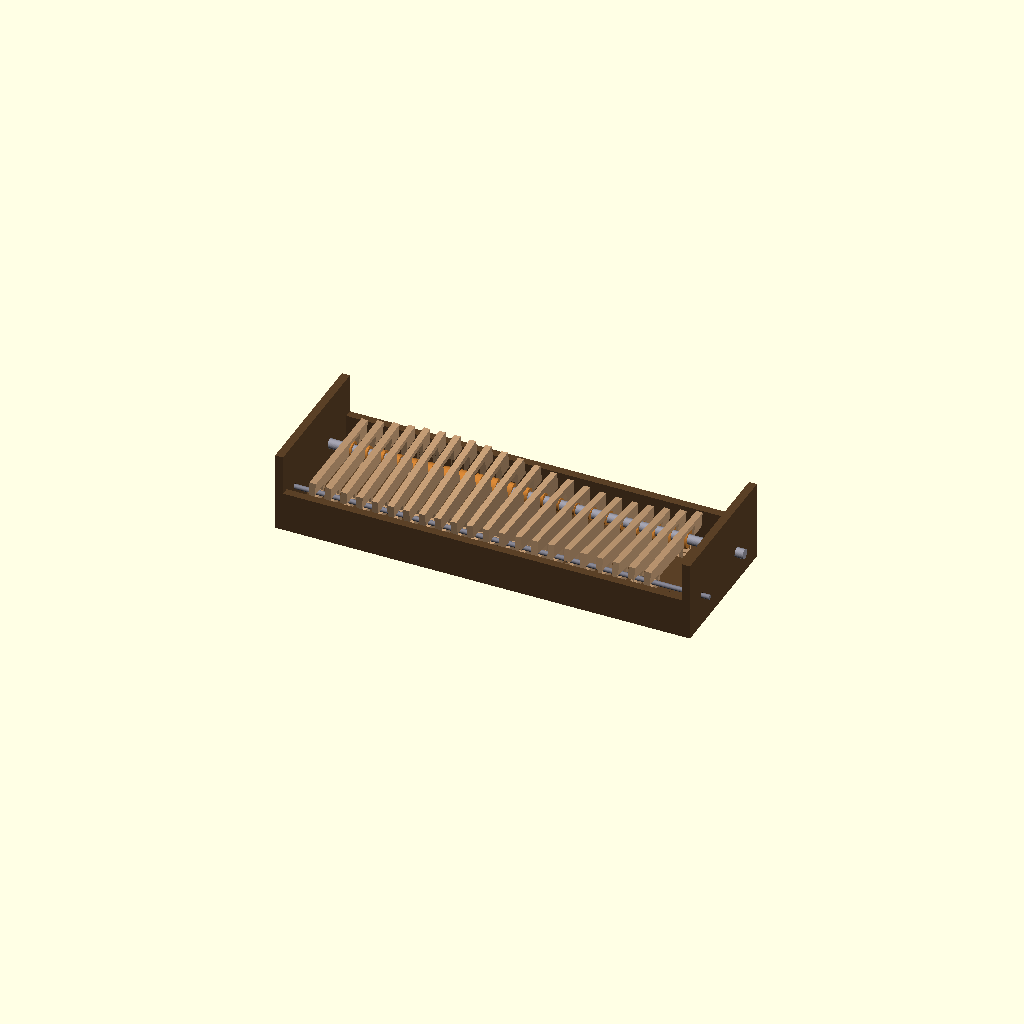
Cell 1 — every parameter at its default value.
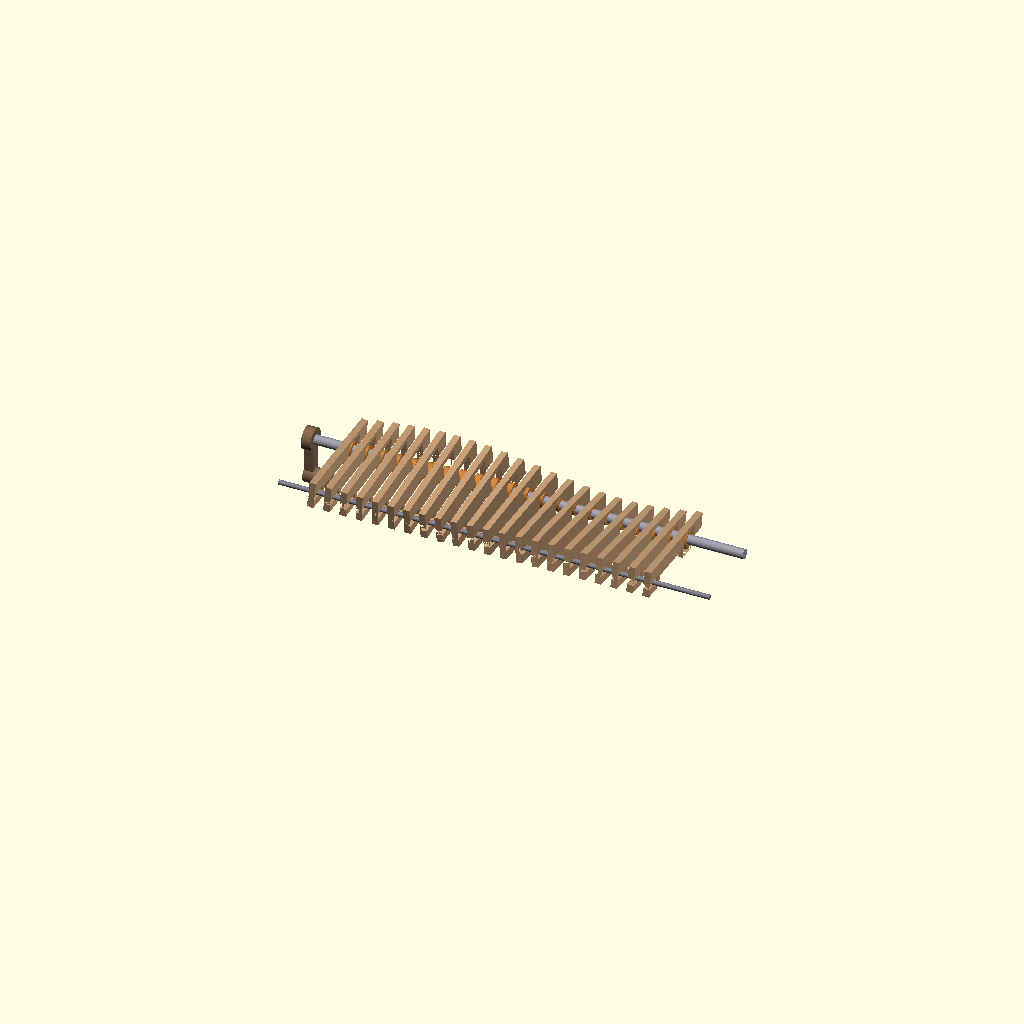
Cell 2 — SHOW_FRAME set to false, the other parameters unchanged.
One fixed orthographic camera (rotation 55°, 0°, 25°; colour scheme Cornfield) for every cell.
The OpenSCAD source (3d_design_agent/components/wave_crank/wave_ocean_v4.scad):
/*
 * WAVE OCEAN v4 - CAM-IN-HOUSING DESIGN
 *
 * Mechanism: Elliptical cam rotates INSIDE square housing cutout
 * Motion: Compound (Z up/down + Y front/back) = elliptical wave tip path
 *
 * Key features:
 * - 22 waves with integrated cam housings
 * - Common hinge axle through all wave slots
 * - Progressive eccentricity (gentle right → dramatic left)
 * - Cam contacts ALL 4 housing walls during rotation
 *
 * Based on user's design with dual rectangular cutouts.
 * Geometry validated in 0_geometry_v4_FINAL.md
 *
 * Date: 2026-01-21
 */

// ============================================
// ANIMATION CONTROL
// ============================================

MANUAL_ANGLE = -1;  // Set >= 0 to override animation
theta = (MANUAL_ANGLE >= 0) ? MANUAL_ANGLE : $t * 360;

// ============================================
// SHOW/HIDE TOGGLES
// ============================================

SHOW_FRAME = true;
SHOW_HINGE_AXLE = true;
SHOW_CAMSHAFT = true;
SHOW_CAMS = true;
SHOW_WAVES = true;
SHOW_HAND_CRANK = true;
SHOW_DEBUG_POINTS = false;  // Contact point visualization

// Wave range (0-21 for all 22 waves)
WAVE_RANGE_START = 0;
WAVE_RANGE_END = 21;

// ============================================
// WAVE PARAMETERS (from geometry checklist)
// ============================================

WAVE_LENGTH = 70;           // Y dimension
WAVE_BODY_HEIGHT = 10;      // Z dimension (visible part above baseline)
WAVE_THICKNESS = 4;         // X dimension

// ============================================
// HINGE SLOT (rectangular cutout for axle)
// ============================================

HINGE_SLOT_LENGTH = 12;     // Y dimension
HINGE_SLOT_HEIGHT = 4;      // Z dimension
HINGE_SLOT_CENTER_Y = 6;    // from wave back edge
HINGE_SLOT_CENTER_Z = 0;    // at wave baseline

// ============================================
// CAM HOUSING (square cutout for cam)
// ============================================

CAM_HOUSING_SIZE = 14;      // square (Y and Z)
CAM_HOUSING_CENTER_Y = 53;  // from wave back edge
CAM_HOUSING_CENTER_Z = 0;   // at wave baseline

// ============================================
// SHAFT PARAMETERS
// ============================================

HINGE_AXLE_DIA = 3;         // Static axle through slots
CAMSHAFT_DIA = 6;           // Rotating shaft through cams

// ============================================
// CAM PARAMETERS (progressive eccentricity)
// ============================================

CAM_THICKNESS = 4;
NUM_WAVES = 22;
UNIT_PITCH = 10;            // X spacing per wave unit
PHASE_OFFSET = 360 / NUM_WAVES;  // 16.36° per wave

// Progressive sizing: gentle (right) to dramatic (left)
function cam_major(i) = 10 + (i / (NUM_WAVES - 1)) * 2;   // 10mm to 12mm
function cam_minor(i) = 9 - (i / (NUM_WAVES - 1)) * 2;    // 9mm to 7mm
function cam_phase(i) = i * PHASE_OFFSET;

// ============================================
// FRAME PARAMETERS
// ============================================

// Wave area boundaries (from main sculpture)
WAVE_AREA_START_X = 78;
WAVE_AREA_END_X = 302;
WAVE_AREA_WIDTH = WAVE_AREA_END_X - WAVE_AREA_START_X;  // 224mm

FIRST_WAVE_X = WAVE_AREA_START_X + UNIT_PITCH;  // 88mm

FRAME_LENGTH = 260;         // X
FRAME_DEPTH = 90;           // Y
FRAME_HEIGHT = 50;          // Z
FRAME_WALL = 5;
FRAME_X_START = 70;         // Left edge of frame
FRAME_Y_START = -10;        // Back edge of frame
FRAME_Z_BASE = -20;         // Base below wave baseline

// Shaft positions in frame coordinates
HINGE_Y_IN_FRAME = HINGE_SLOT_CENTER_Y - FRAME_Y_START;   // Y position of hinge axle
CAMSHAFT_Y_IN_FRAME = CAM_HOUSING_CENTER_Y - FRAME_Y_START; // Y position of camshaft

// ============================================
// CRANK PARAMETERS
// ============================================

CRANK_ARM = 25;
CRANK_KNOB_DIA = 10;
CRANK_KNOB_H = 15;

// ============================================
// COLORS
// ============================================

C_FRAME = [0.35, 0.25, 0.15];
C_AXLE = [0.5, 0.5, 0.55];
C_CAMSHAFT = [0.6, 0.6, 0.65];
C_CAM = [0.8, 0.5, 0.2];
C_WAVE = [0.75, 0.6, 0.45];
C_CRANK = [0.5, 0.4, 0.3];
C_DEBUG = [1, 0, 0];

$fn = 48;

// ============================================
// DERIVED CALCULATIONS
// ============================================

// Wave X position
function wave_x(i) = FIRST_WAVE_X + i * UNIT_PITCH;

// Cam displacement at angle (how much cam pushes housing wall)
function cam_push_z(i, angle) =
    (cam_major(i) / 2) * sin(angle + cam_phase(i)) - (cam_minor(i) / 2) * sin(angle + cam_phase(i))
    + (cam_minor(i) / 2) * sin(angle + cam_phase(i));

// Simplified: cam center to edge distance at angle
function cam_radius_at_angle(major, minor, angle) =
    (major * minor) / 2 / sqrt(pow(minor * cos(angle) / 2, 2) + pow(major * sin(angle) / 2, 2));

// Wave angle based on cam pushing housing
// When cam pushes up, wave tips up (pivoting around hinge)
function wave_angle_z(i, angle) =
    atan2((cam_major(i) / 2) * sin(angle + cam_phase(i)),
          CAM_HOUSING_CENTER_Y - HINGE_SLOT_CENTER_Y);

function wave_angle_y(i, angle) =
    atan2((cam_minor(i) / 2) * cos(angle + cam_phase(i)),
          CAM_HOUSING_CENTER_Y - HINGE_SLOT_CENTER_Y);

// ============================================
// MODULES
// ============================================

// Single wave slat with integrated cutouts
module wave_slat(i) {
    x_pos = wave_x(i);

    // Calculate wave rotation based on cam position
    angle_z = wave_angle_z(i, theta);  // Pitch (up/down)
    angle_y = wave_angle_y(i, theta);  // Roll (toward/away viewer)

    color(C_WAVE)
    translate([x_pos, 0, 0])
        // Pivot around hinge slot center
        translate([0, HINGE_SLOT_CENTER_Y, HINGE_SLOT_CENTER_Z])
            rotate([angle_z, angle_y, 0])
                translate([0, -HINGE_SLOT_CENTER_Y, -HINGE_SLOT_CENTER_Z])
                    difference() {
                        // Main wave body + extensions for cutouts
                        union() {
                            // Wave body (above baseline)
                            translate([-WAVE_THICKNESS/2, 0, 0])
                                cube([WAVE_THICKNESS, WAVE_LENGTH, WAVE_BODY_HEIGHT]);

                            // Extension down for hinge slot
                            translate([-WAVE_THICKNESS/2, 0, -CAM_HOUSING_SIZE/2])
                                cube([WAVE_THICKNESS, HINGE_SLOT_LENGTH + 2, CAM_HOUSING_SIZE/2]);

                            // Extension down for cam housing
                            translate([-WAVE_THICKNESS/2, CAM_HOUSING_CENTER_Y - CAM_HOUSING_SIZE/2, -CAM_HOUSING_SIZE/2])
                                cube([WAVE_THICKNESS, CAM_HOUSING_SIZE, CAM_HOUSING_SIZE/2]);
                        }

                        // Hinge slot cutout (rectangular, for axle)
                        translate([-WAVE_THICKNESS/2 - 1,
                                   HINGE_SLOT_CENTER_Y - HINGE_SLOT_LENGTH/2,
                                   HINGE_SLOT_CENTER_Z - HINGE_SLOT_HEIGHT/2])
                            cube([WAVE_THICKNESS + 2, HINGE_SLOT_LENGTH, HINGE_SLOT_HEIGHT]);

                        // Cam housing cutout (square, for cam)
                        translate([-WAVE_THICKNESS/2 - 1,
                                   CAM_HOUSING_CENTER_Y - CAM_HOUSING_SIZE/2,
                                   CAM_HOUSING_CENTER_Z - CAM_HOUSING_SIZE/2])
                            cube([WAVE_THICKNESS + 2, CAM_HOUSING_SIZE, CAM_HOUSING_SIZE]);
                    }
}

// All waves
module all_waves() {
    for (i = [WAVE_RANGE_START:WAVE_RANGE_END]) {
        wave_slat(i);
    }
}

// Single elliptical cam
module cam(i) {
    x_pos = wave_x(i);
    major = cam_major(i);
    minor = cam_minor(i);
    phase = cam_phase(i);

    color(C_CAM)
    translate([x_pos, CAM_HOUSING_CENTER_Y, CAM_HOUSING_CENTER_Z])
        rotate([0, 90, 0])
            rotate([0, 0, theta + phase])
                difference() {
                    // Elliptical disc
                    scale([major/10, minor/10, 1])
                        cylinder(r=10/2, h=CAM_THICKNESS, center=true);

                    // Shaft hole
                    cylinder(d=CAMSHAFT_DIA + 0.3, h=CAM_THICKNESS + 2, center=true);
                }
}

// All cams
module all_cams() {
    for (i = [WAVE_RANGE_START:WAVE_RANGE_END]) {
        cam(i);
    }
}

// Hinge axle (static)
module hinge_axle() {
    color(C_AXLE)
    translate([FRAME_X_START - 5, HINGE_SLOT_CENTER_Y, HINGE_SLOT_CENTER_Z])
        rotate([0, 90, 0])
            cylinder(d=HINGE_AXLE_DIA, h=FRAME_LENGTH + 10);
}

// Camshaft (rotating)
module camshaft() {
    color(C_CAMSHAFT)
    translate([FRAME_X_START - 5, CAM_HOUSING_CENTER_Y, CAM_HOUSING_CENTER_Z])
        rotate([0, 90, 0])
            cylinder(d=CAMSHAFT_DIA, h=FRAME_LENGTH + 10);
}

// Hand crank
module hand_crank() {
    color(C_CRANK)
    translate([FRAME_X_START - 10, CAM_HOUSING_CENTER_Y, CAM_HOUSING_CENTER_Z])
        rotate([0, 90, 0])
            rotate([0, 0, theta]) {
                // Hub
                difference() {
                    cylinder(d=14, h=6);
                    translate([0, 0, -1])
                        cylinder(d=CAMSHAFT_DIA + 0.3, h=8);
                }

                // Arm
                translate([0, -3, 0])
                    cube([CRANK_ARM, 6, 6]);

                // Knob
                translate([CRANK_ARM, 0, 0])
                    cylinder(d=CRANK_KNOB_DIA, h=CRANK_KNOB_H);
            }
}

// Frame (simplified)
module frame() {
    color(C_FRAME) {
        // Base plate
        translate([FRAME_X_START, FRAME_Y_START, FRAME_Z_BASE])
            cube([FRAME_LENGTH, FRAME_DEPTH, FRAME_WALL]);

        // Left side
        translate([FRAME_X_START, FRAME_Y_START, FRAME_Z_BASE])
            difference() {
                cube([FRAME_WALL, FRAME_DEPTH, FRAME_HEIGHT]);

                // Hinge axle hole
                translate([-1, HINGE_Y_IN_FRAME, -FRAME_Z_BASE])
                    rotate([0, 90, 0])
                        cylinder(d=HINGE_AXLE_DIA + 0.4, h=FRAME_WALL + 2);

                // Camshaft hole
                translate([-1, CAMSHAFT_Y_IN_FRAME, -FRAME_Z_BASE])
                    rotate([0, 90, 0])
                        cylinder(d=CAMSHAFT_DIA + 0.4, h=FRAME_WALL + 2);
            }

        // Right side
        translate([FRAME_X_START + FRAME_LENGTH - FRAME_WALL, FRAME_Y_START, FRAME_Z_BASE])
            difference() {
                cube([FRAME_WALL, FRAME_DEPTH, FRAME_HEIGHT]);

                // Hinge axle hole
                translate([-1, HINGE_Y_IN_FRAME, -FRAME_Z_BASE])
                    rotate([0, 90, 0])
                        cylinder(d=HINGE_AXLE_DIA + 0.4, h=FRAME_WALL + 2);

                // Camshaft hole
                translate([-1, CAMSHAFT_Y_IN_FRAME, -FRAME_Z_BASE])
                    rotate([0, 90, 0])
                        cylinder(d=CAMSHAFT_DIA + 0.4, h=FRAME_WALL + 2);
            }

        // Back rail
        translate([FRAME_X_START + FRAME_WALL, FRAME_Y_START, FRAME_Z_BASE])
            cube([FRAME_LENGTH - 2*FRAME_WALL, FRAME_WALL, FRAME_HEIGHT/2]);

        // Front rail
        translate([FRAME_X_START + FRAME_WALL, FRAME_Y_START + FRAME_DEPTH - FRAME_WALL, FRAME_Z_BASE])
            cube([FRAME_LENGTH - 2*FRAME_WALL, FRAME_WALL, FRAME_HEIGHT/2]);
    }
}

// Debug: show contact points
module debug_points() {
    for (i = [WAVE_RANGE_START:WAVE_RANGE_END]) {
        // Hinge point
        color([0, 1, 0])
        translate([wave_x(i), HINGE_SLOT_CENTER_Y, HINGE_SLOT_CENTER_Z])
            sphere(r=1);

        // Cam center
        color([1, 0, 0])
        translate([wave_x(i), CAM_HOUSING_CENTER_Y, CAM_HOUSING_CENTER_Z])
            sphere(r=1.5);
    }
}

// ============================================
// ASSEMBLY
// ============================================

module wave_ocean_v4_assembly() {
    if (SHOW_FRAME) frame();
    if (SHOW_HINGE_AXLE) hinge_axle();
    if (SHOW_CAMSHAFT) camshaft();
    if (SHOW_CAMS) all_cams();
    if (SHOW_WAVES) all_waves();
    if (SHOW_HAND_CRANK) hand_crank();
    if (SHOW_DEBUG_POINTS) debug_points();
}

// ============================================
// RENDER
// ============================================

wave_ocean_v4_assembly();

// ============================================
// CONSOLE OUTPUT
// ============================================

echo("");
echo("╔════════════════════════════════════════════════════════════╗");
echo("║          WAVE OCEAN v4 - CAM-IN-HOUSING DESIGN             ║");
echo("╠════════════════════════════════════════════════════════════╣");
echo("║                                                            ║");
echo("║  MECHANISM:                                                ║");
echo("║    Elliptical cam rotates INSIDE square housing            ║");
echo("║    Cam contacts all 4 walls → compound Z+Y motion          ║");
echo("║                                                            ║");
echo("║  WAVE DIMENSIONS:                                          ║");
echo(str("║    Length: ", WAVE_LENGTH, "mm | Height: ", WAVE_BODY_HEIGHT, "mm | Thick: ", WAVE_THICKNESS, "mm       ║"));
echo("║                                                            ║");
echo("║  CUTOUTS:                                                  ║");
echo(str("║    Hinge slot: ", HINGE_SLOT_LENGTH, "×", HINGE_SLOT_HEIGHT, "mm at Y=", HINGE_SLOT_CENTER_Y, "mm               ║"));
echo(str("║    Cam housing: ", CAM_HOUSING_SIZE, "×", CAM_HOUSING_SIZE, "mm at Y=", CAM_HOUSING_CENTER_Y, "mm              ║"));
echo("║                                                            ║");
echo("║  PROGRESSIVE CAMS:                                         ║");
echo(str("║    Wave 1 (gentle):   ", cam_major(0), "×", cam_minor(0), "mm                      ║"));
echo(str("║    Wave 11 (medium):  ", cam_major(10), "×", cam_minor(10), "mm                    ║"));
echo(str("║    Wave 22 (dramatic): ", cam_major(21), "×", cam_minor(21), "mm                     ║"));
echo("║                                                            ║");
echo("╠════════════════════════════════════════════════════════════╣");
echo(str("║  Current angle: ", theta, "°"));
echo(str("║  Phase offset: ", PHASE_OFFSET, "° per wave"));
echo("╚════════════════════════════════════════════════════════════╝");
echo("");

// Cam sizes for reference
echo("CAM SIZES (progressive eccentricity):");
for (i = [0:5:21]) {
    echo(str("  Wave ", i+1, ": ", cam_major(i), "×", cam_minor(i), "mm (ecc=", cam_major(i)-cam_minor(i), "mm)"));
}

// Printability check
echo("");
echo("PRINTABILITY CHECK:");
echo(str("  Min wall: ", WAVE_THICKNESS, "mm - ", WAVE_THICKNESS >= 1.2 ? "PASS" : "FAIL"));
echo(str("  Hinge clearance: ", (HINGE_SLOT_HEIGHT - HINGE_AXLE_DIA)/2, "mm - ", (HINGE_SLOT_HEIGHT - HINGE_AXLE_DIA)/2 >= 0.3 ? "PASS" : "FAIL"));
Customizer parameters (derived from the source; name, type, default, range or options):
MANUAL_ANGLE: number, default -1
SHOW_FRAME: bool, default true
SHOW_HINGE_AXLE: bool, default true
SHOW_CAMSHAFT: bool, default true
SHOW_CAMS: bool, default true
SHOW_WAVES: bool, default true
SHOW_HAND_CRANK: bool, default true
SHOW_DEBUG_POINTS: bool, default false
WAVE_RANGE_START: number, default 0
WAVE_RANGE_END: number, default 21
WAVE_LENGTH: number, default 70
WAVE_BODY_HEIGHT: number, default 10
WAVE_THICKNESS: number, default 4
HINGE_SLOT_LENGTH: number, default 12
HINGE_SLOT_HEIGHT: number, default 4
HINGE_SLOT_CENTER_Y: number, default 6
HINGE_SLOT_CENTER_Z: number, default 0
CAM_HOUSING_SIZE: number, default 14
CAM_HOUSING_CENTER_Y: number, default 53
CAM_HOUSING_CENTER_Z: number, default 0
HINGE_AXLE_DIA: number, default 3
CAMSHAFT_DIA: number, default 6
CAM_THICKNESS: number, default 4
NUM_WAVES: number, default 22
UNIT_PITCH: number, default 10
